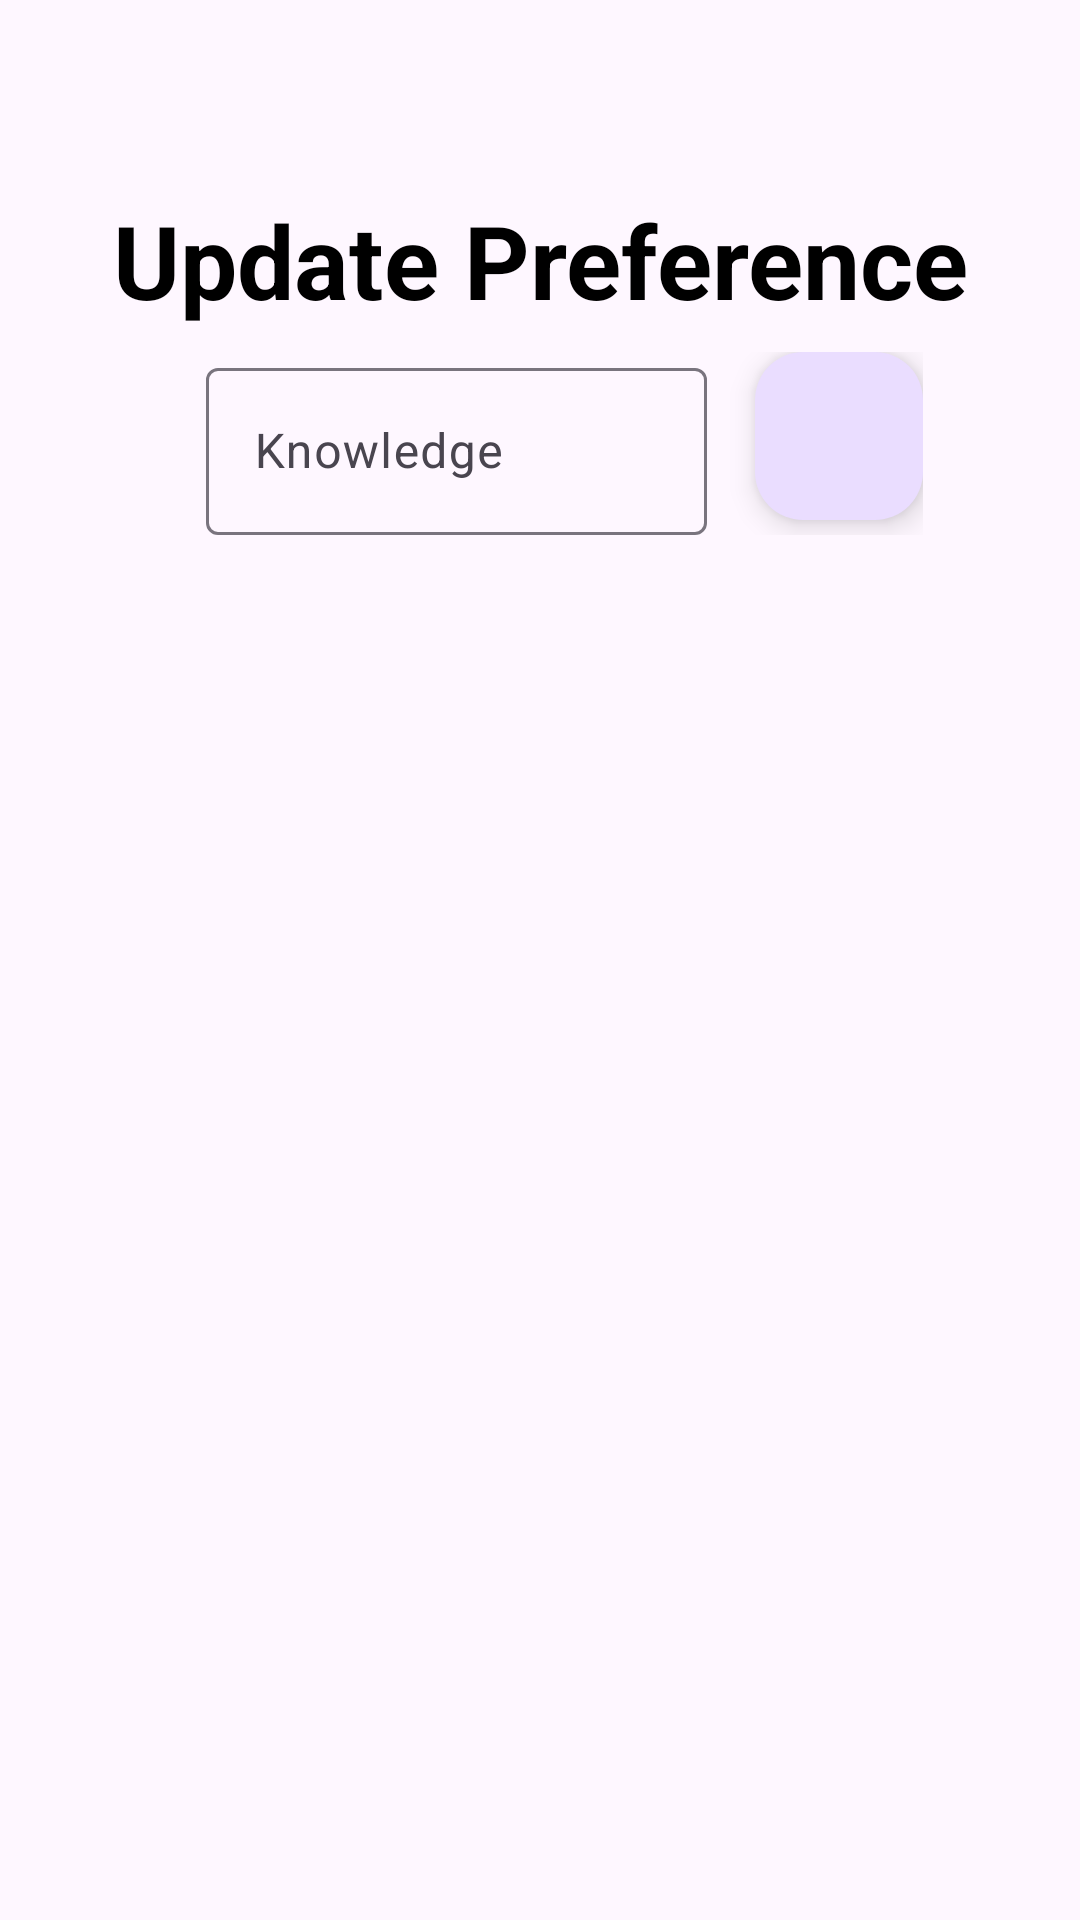

Write the Android layout XML for this screen, with the resource values it uses.
<!-- AndroidManifest.xml: application theme Theme.Material3.Light -->
<!-- res/layout/fragment_update_preference.xml -->
<?xml version="1.0" encoding="utf-8"?>
<androidx.constraintlayout.widget.ConstraintLayout xmlns:android="http://schemas.android.com/apk/res/android"
    xmlns:app="http://schemas.android.com/apk/res-auto"
    xmlns:tools="http://schemas.android.com/tools"
    android:layout_width="match_parent"
    android:layout_height="match_parent"
    tools:context=".UpdatePreferenceFragment">

    <TextView
        android:id="@+id/textView27"
        android:layout_width="wrap_content"
        android:layout_height="wrap_content"
        android:layout_marginStart="16dp"
        android:layout_marginTop="64dp"
        android:layout_marginEnd="16dp"
        android:text="Update Preference"
        android:textColor="#000000"
        android:textSize="34sp"
        android:textStyle="bold"
        app:layout_constraintEnd_toEndOf="parent"
        app:layout_constraintStart_toStartOf="parent"
        app:layout_constraintTop_toTopOf="parent" />

    <LinearLayout
        android:id="@+id/linearLayout3"
        android:layout_width="wrap_content"
        android:layout_height="0dp"
        android:layout_marginTop="8dp"
        android:orientation="horizontal"
        app:layout_constraintEnd_toEndOf="parent"
        app:layout_constraintStart_toStartOf="parent"
        app:layout_constraintTop_toBottomOf="@+id/textView27">

        <com.google.android.material.textfield.TextInputLayout
            android:id="@+id/editTextTextPersonName"
            android:layout_width="167dp"
            android:layout_height="wrap_content"
            android:layout_marginStart="16dp"
            android:layout_marginEnd="16dp"
            android:ems="10"
            android:hint="Knowledge"
            android:inputType="textPersonName"
            android:minHeight="48dp">

            <com.google.android.material.textfield.TextInputEditText
                android:layout_width="match_parent"
                android:layout_height="wrap_content" />

        </com.google.android.material.textfield.TextInputLayout>

        <com.google.android.material.floatingactionbutton.FloatingActionButton
            android:id="@+id/floatingActionButton2"
            android:layout_width="wrap_content"
            android:layout_height="wrap_content"
            android:layout_weight="1"
            android:clickable="true"
            android:src="@drawable/outline_add_24"
            tools:ignore="SpeakableTextPresentCheck" />
    </LinearLayout>

    <androidx.recyclerview.widget.RecyclerView
        android:id="@+id/recyclerView3"
        android:layout_width="match_parent"
        android:layout_height="wrap_content"
        android:layout_marginTop="8dp"
        app:layoutManager="androidx.recyclerview.widget.LinearLayoutManager"
        app:layout_constraintBottom_toBottomOf="parent"
        app:layout_constraintEnd_toEndOf="parent"
        app:layout_constraintStart_toStartOf="parent"
        app:layout_constraintTop_toBottomOf="@+id/linearLayout3"
        tools:listitem="@layout/item_row_update_knowledge" />

</androidx.constraintlayout.widget.ConstraintLayout>
<!-- res/layout/item_row_update_knowledge.xml (included above) -->
<?xml version="1.0" encoding="utf-8"?>
<androidx.constraintlayout.widget.ConstraintLayout xmlns:android="http://schemas.android.com/apk/res/android"
    xmlns:app="http://schemas.android.com/apk/res-auto"
    xmlns:tools="http://schemas.android.com/tools"
    android:layout_width="match_parent"
    android:layout_height="wrap_content">

    <androidx.cardview.widget.CardView
        android:id="@+id/cardView"
        android:layout_width="match_parent"
        android:layout_height="match_parent"
        android:layout_marginLeft="20dp"
        android:layout_marginRight="20dp"
        android:layout_marginTop="15dp"
        android:elevation="10dp"
        app:cardCornerRadius="10dp"
        app:layout_constraintEnd_toEndOf="parent"
        app:layout_constraintStart_toStartOf="parent"
        app:layout_constraintTop_toTopOf="parent">

        <LinearLayout
            android:layout_width="match_parent"
            android:layout_height="match_parent"
            android:orientation="horizontal">

            <TextView
                android:id="@+id/textView28"
                android:layout_width="wrap_content"
                android:layout_height="wrap_content"
                android:layout_marginStart="16dp"
                android:layout_marginTop="8dp"
                android:layout_marginBottom="8dp"
                android:text="Knowledge"
                android:textSize="20sp" />

            <ImageView
                android:id="@+id/imageView3"
                android:layout_width="wrap_content"
                android:layout_height="wrap_content"
                android:layout_marginStart="8dp"
                android:layout_marginTop="8dp"
                android:layout_marginEnd="16dp"
                android:layout_marginBottom="8dp"
                app:srcCompat="@drawable/baseline_delete_24" />
        </LinearLayout>

    </androidx.cardview.widget.CardView>

</androidx.constraintlayout.widget.ConstraintLayout>
<!-- resources referenced by this layout -->
<resources>

</resources>
